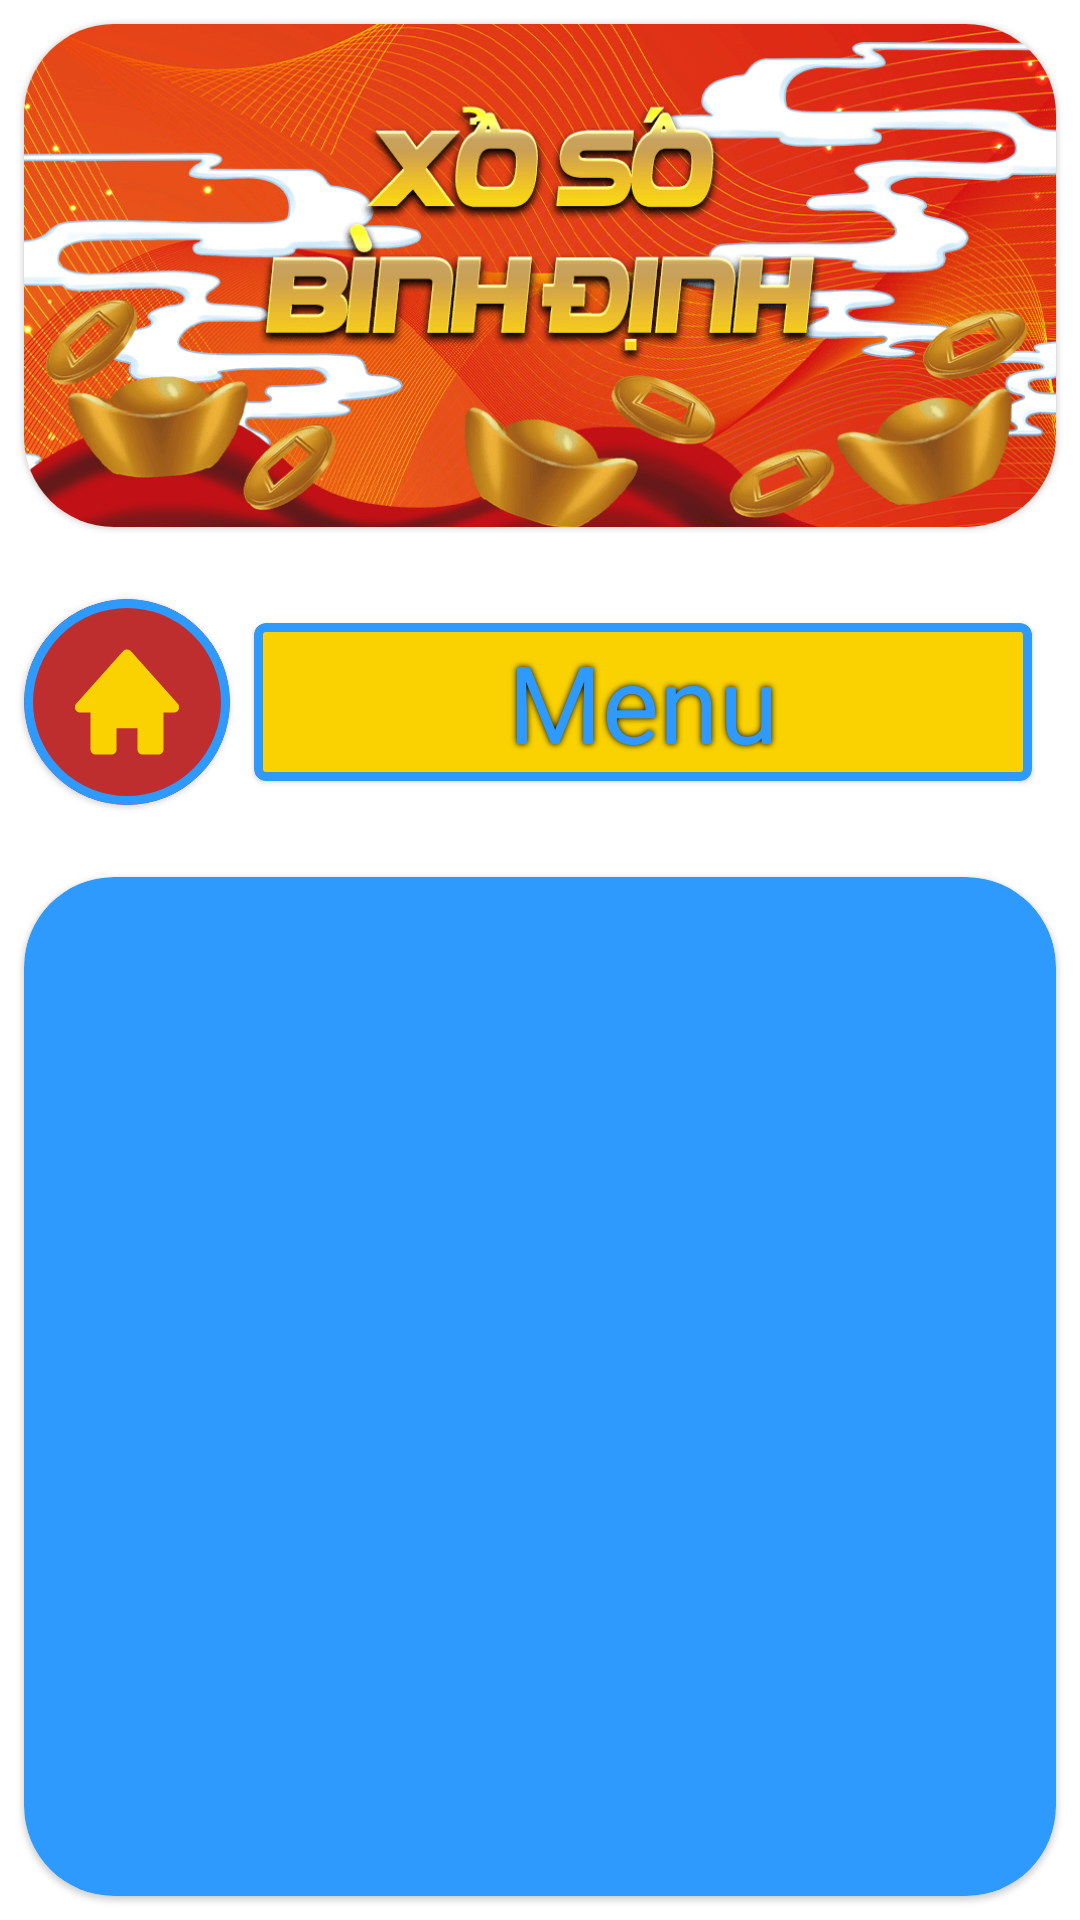

The Android layout XML behind this screen, and the referenced resources:
<!-- AndroidManifest.xml: application theme Theme.XổSốBìnhĐịnh -->
<!-- res/layout/fragment_details.xml -->
<?xml version="1.0" encoding="utf-8"?>
<androidx.constraintlayout.widget.ConstraintLayout xmlns:android="http://schemas.android.com/apk/res/android"
    xmlns:app="http://schemas.android.com/apk/res-auto"
    xmlns:tools="http://schemas.android.com/tools"
    android:layout_width="match_parent"
    android:layout_height="match_parent"
    tools:background="@drawable/bg">

    <FrameLayout
        android:id="@+id/frameLayout2"
        android:layout_width="match_parent"
        android:layout_height="wrap_content"
        app:layout_constraintEnd_toEndOf="parent"
        app:layout_constraintStart_toStartOf="parent"
        app:layout_constraintTop_toTopOf="parent">

        <include
            android:id="@+id/bannerContainer"
            layout="@layout/include_banner" />
    </FrameLayout>

    <FrameLayout
        android:id="@+id/frameLayout3"
        android:layout_width="match_parent"
        android:layout_height="wrap_content"
        app:layout_constraintEnd_toEndOf="parent"
        app:layout_constraintStart_toStartOf="parent"
        app:layout_constraintTop_toBottomOf="@+id/frameLayout2">

        <include
            android:id="@+id/menuItem"
            layout="@layout/item_menu_left" />
    </FrameLayout>

    <com.google.android.material.card.MaterialCardView
        android:layout_width="match_parent"
        android:layout_height="0dp"
        app:layout_constraintBottom_toBottomOf="parent"
        android:layout_margin="8dp"
        app:cardBackgroundColor="@color/blue"
        app:cardCornerRadius="30dp"
        app:layout_constraintTop_toBottomOf="@+id/frameLayout3">
        <androidx.core.widget.NestedScrollView
            android:layout_width="match_parent"
            android:layout_height="match_parent">
            <TextView
                android:id="@+id/textDescription"
                android:layout_width="match_parent"
                android:layout_height="wrap_content"
                android:gravity="center"
                tools:text="ASDASD"
                android:padding="16dp"
                android:textColor="@color/white"
                android:shadowColor="@color/black"
                android:shadowRadius="5"
                android:textSize="16dp"
                android:textStyle="bold"/>
        </androidx.core.widget.NestedScrollView>
    </com.google.android.material.card.MaterialCardView>

</androidx.constraintlayout.widget.ConstraintLayout>
<!-- res/layout/include_banner.xml (included above) -->
<?xml version="1.0" encoding="utf-8"?>
<androidx.constraintlayout.widget.ConstraintLayout xmlns:android="http://schemas.android.com/apk/res/android"
    xmlns:app="http://schemas.android.com/apk/res-auto"
    xmlns:tools="http://schemas.android.com/tools"
    android:layout_width="match_parent"
    android:layout_height="wrap_content">

    <com.google.android.material.card.MaterialCardView
        android:layout_width="match_parent"
        android:layout_height="0dp"
        android:layout_margin="8dp"
        app:cardCornerRadius="30dp"
        app:layout_constraintBottom_toBottomOf="parent"
        app:layout_constraintDimensionRatio="1024:500"
        app:layout_constraintEnd_toEndOf="parent"
        app:layout_constraintStart_toStartOf="parent"
        app:layout_constraintTop_toTopOf="parent" >
        <View
            android:layout_width="match_parent"
            android:layout_height="match_parent"
            android:id="@+id/banner"
            tools:background="@drawable/banner1"/>
    </com.google.android.material.card.MaterialCardView>
</androidx.constraintlayout.widget.ConstraintLayout>
<!-- res/layout/item_menu_left.xml (included above) -->
<?xml version="1.0" encoding="utf-8"?>
<androidx.constraintlayout.widget.ConstraintLayout xmlns:android="http://schemas.android.com/apk/res/android"
    xmlns:app="http://schemas.android.com/apk/res-auto"
    xmlns:tools="http://schemas.android.com/tools"
    android:layout_width="match_parent"
    android:paddingHorizontal="8dp"
    android:paddingVertical="16dp"
    android:clipToPadding="false"
    android:layout_height="wrap_content">

    <com.google.android.material.card.MaterialCardView
        android:id="@+id/materialCardView"
        android:layout_width="0dp"
        android:layout_height="0dp"
        android:elevation="3dp"
        app:cardBackgroundColor="@color/red"
        app:layout_constraintBottom_toBottomOf="parent"
        app:layout_constraintDimensionRatio="1:1"
        app:layout_constraintStart_toStartOf="parent"
        app:layout_constraintTop_toTopOf="parent"
        app:layout_constraintWidth_percent=".2"
        app:shapeAppearanceOverlay="@style/circleShapeAppearance"
        app:strokeColor="@color/blue"
        app:strokeWidth="3dp">
        <View
            android:id="@+id/menuIcon"
            android:layout_width="match_parent"
            android:layout_height="match_parent"
            android:layout_margin="16dp"
            android:scaleType="centerCrop"
            android:background="@drawable/ic_home" />
    </com.google.android.material.card.MaterialCardView>

    <com.google.android.material.card.MaterialCardView
        android:layout_width="0dp"
        android:layout_height="0dp"
        android:layout_margin="8dp"
        app:cardBackgroundColor="@color/yellow"
        app:strokeColor="@color/blue"
        app:strokeWidth="3dp"
        app:layout_constraintBottom_toBottomOf="@+id/materialCardView"
        app:layout_constraintEnd_toEndOf="parent"
        app:layout_constraintStart_toEndOf="@+id/materialCardView"
        app:layout_constraintTop_toTopOf="@+id/materialCardView" >
        <TextView
            android:id="@+id/menuTitle"
            android:layout_width="match_parent"
            android:layout_height="match_parent"
            android:gravity="center"
            tools:text="Menu"
            android:textSize="36dp"
            android:textColor="@color/blue"
            android:shadowRadius="5"
            android:shadowColor="@color/black"/>
    </com.google.android.material.card.MaterialCardView>


</androidx.constraintlayout.widget.ConstraintLayout>
<!-- resources referenced by this layout -->
<resources>
  <color name="black">#FF000000</color>
  <color name="blue">#2E9AFD</color>
  <color name="red">#BE2E2E</color>
  <color name="white">#FFFFFFFF</color>
  <color name="yellow">#FAD202</color>
  <!-- drawable banner1: png bitmap (drawable, 202056 bytes) -->
  <!-- drawable bg: png bitmap (drawable, 218065 bytes) -->
  <!-- drawable ic_home (drawable) -->
  <vector xmlns:android="http://schemas.android.com/apk/res/android"
      android:width="29dp"
      android:height="27dp"
      android:viewportWidth="29"
      android:viewportHeight="27">
    <path
        android:pathData="M27.8966,13.9275L15.5216,1.0109C15.0005,0.4658 13.9995,0.4658 13.4784,1.0109L1.1034,13.9275C0.9253,14.113 0.8083,14.3431 0.7668,14.5899C0.7253,14.8366 0.7611,15.0893 0.8696,15.3174C1.0896,15.7837 1.5819,16.0833 2.125,16.0833H4.875V25.125C4.875,25.4676 5.0199,25.7961 5.2777,26.0383C5.5356,26.2806 5.8853,26.4167 6.25,26.4167H10.375C10.7397,26.4167 11.0894,26.2806 11.3473,26.0383C11.6051,25.7961 11.75,25.4676 11.75,25.125V19.9583H17.25V25.125C17.25,25.4676 17.3949,25.7961 17.6527,26.0383C17.9106,26.2806 18.2603,26.4167 18.625,26.4167H22.75C23.1147,26.4167 23.4644,26.2806 23.7223,26.0383C23.9801,25.7961 24.125,25.4676 24.125,25.125V16.0833H26.875C27.1413,16.0844 27.4022,16.0127 27.6258,15.8769C27.8494,15.7411 28.0262,15.5471 28.1345,15.3185C28.2428,15.09 28.278,14.8368 28.2357,14.5898C28.1935,14.3428 28.0757,14.1127 27.8966,13.9275V13.9275Z"
        android:fillColor="#FAD202"/>
  </vector>
  <style name="circleShapeAppearance">
          <item name="cornerSize">50%</item>
      </style>
  <style name="Theme.XổSốBìnhĐịnh" parent="Theme.MaterialComponents.DayNight.NoActionBar">
          
          <item name="colorPrimary">@color/purple_500</item>
          <item name="colorPrimaryVariant">@color/purple_700</item>
          <item name="colorOnPrimary">@color/white</item>
          
          <item name="colorSecondary">@color/teal_200</item>
          <item name="colorSecondaryVariant">@color/teal_700</item>
          <item name="colorOnSecondary">@color/black</item>
          
          <item name="android:statusBarColor" tools:targetApi="l">?attr/colorPrimaryVariant</item>
          
          <item name="android:fitsSystemWindows">true</item>
          <item name="android:windowTranslucentStatus">true</item>
          <item name="android:windowTranslucentNavigation">true</item>
      </style>
  <color name="purple_500">#FF6200EE</color>
  <color name="purple_700">#FF3700B3</color>
  <color name="teal_200">#FF03DAC5</color>
  <color name="teal_700">#FF018786</color>
</resources>
